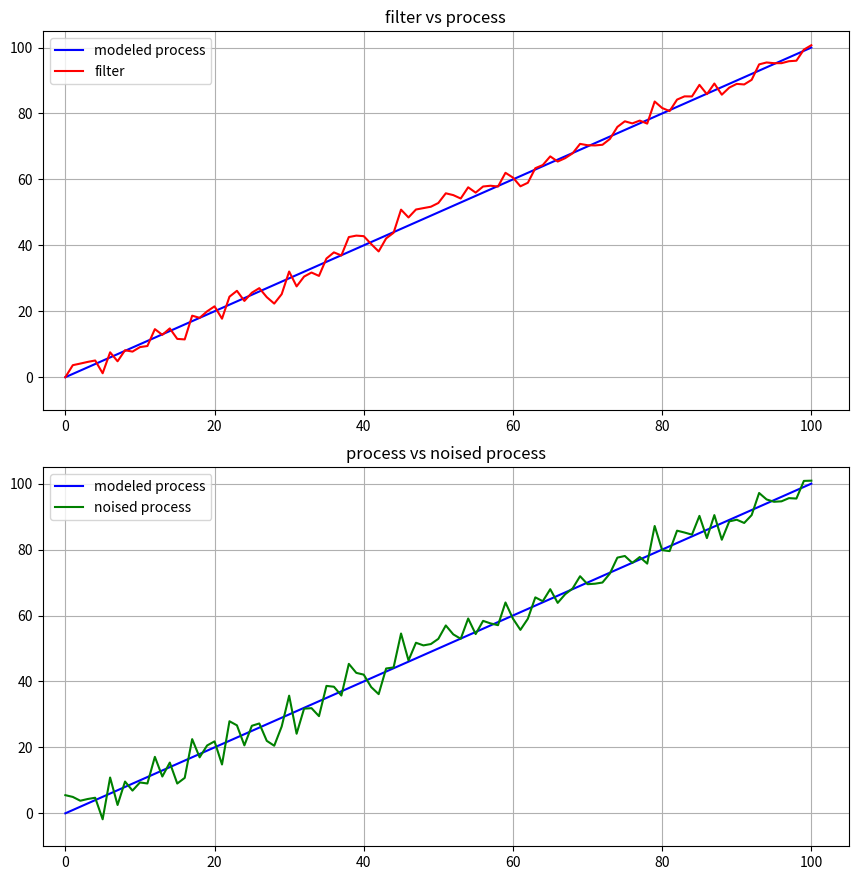

Write the Python code that produced this figure.
import numpy as np
import matplotlib.pyplot as plt

#model
class Process:
    def __init__(self, init_0=0, dx=1, process_var=1):
        self.dx = dx
        self.std = np.sqrt(process_var)
        self.data = np.array([init_0])
        self.noised_data = np.array([self.data[0] + np.random.randn() * self.std])
        
    def get_mes(self):
        self.data = np.concatenate([self.data, np.array([self.data[-1] + self.dx])])
        self.noised_data = np.concatenate([self.noised_data, np.array([self.data[-1] + np.random.randn() * self.std])])
        return self.noised_data[-1]

#filter
class KF_1D:
    def __init__(self, Q=1, R=1, x=0, P=1):
        self.R = R
        self.Q = Q
        self.x = x
        self.P = P
        
    #predict step
    def predict(self, estimate, P):
        
        prior_mean = estimate + dx
        prior_cov = P + self.Q
        return prior_mean, prior_cov
    
    #update step
    def update(self, prediction, P, z):
        y = z - prediction
        K = P / (P + self.R)
        estimate = prediction + K * y
        P *=(1 - K)
        
        return estimate, P

    #filter output
    def __call__(self, mes):
        self.x, self.P = self.predict(self.x, self.P)
        self.x, self.P = self.update(self.x, self.P, mes)

        return self.x
    
#parameters
x0 = 0
P = 1
dx = 1
Q = 0.1
R = 9
size = 100

process = Process(init_0=x0, dx=dx, process_var=1.5*R)
kf = KF_1D()

filter = []
filter.append(x0)

t = np.linspace(0, size, size + 1)
for i in t[1:]:
    mes = process.get_mes()
    filter.append(kf(mes))


#visualisation
fig, (ax1, ax2) = plt.subplots(2)
fig.set_size_inches(9, 9)
fig.tight_layout(pad=2)

ax1.plot(t, process.data, c='b', label='modeled process', ms=3)
#ax1.errorbar(t, filter, yerr=3, c='r', label='filter', fmt= '.',ecolor = 'lightgreen', elinewidth = 1, capsize=5, ms=3)
ax1.plot(t, filter, c='r', label='filter', ms=3)
ax1.set_title("filter vs process")
ax1.set_xlim(-3, size+5)
ax1.set_ylim(-10, size+5)
ax1.grid()
ax1.legend()


ax2.plot(t, process.data, c='b', label='modeled process', ms=3)
ax2.plot(t, process.noised_data, c='g', label='noised process', ms=3)
#ax2.errorbar(t, process.noised_data, yerr=3, c='g', label='filter', fmt= '.',ecolor = 'lightgreen', elinewidth = 1, capsize=5, ms=3)
ax2.set_title("process vs noised process")
ax2.set_xlim(-3, size+5)
ax2.set_ylim(-10, size+5)
ax2.grid()
ax2.legend()
plt.savefig("res1.png")

plt.show()

#print error
filter = np.array([filter])
mean_sq_filter = ((filter - process.data)**2).mean()
mean_sq_noise = ((process.noised_data - process.data)**2).mean()


print("filter_error: " + str(mean_sq_filter) + " pure_error: " + str(mean_sq_noise))